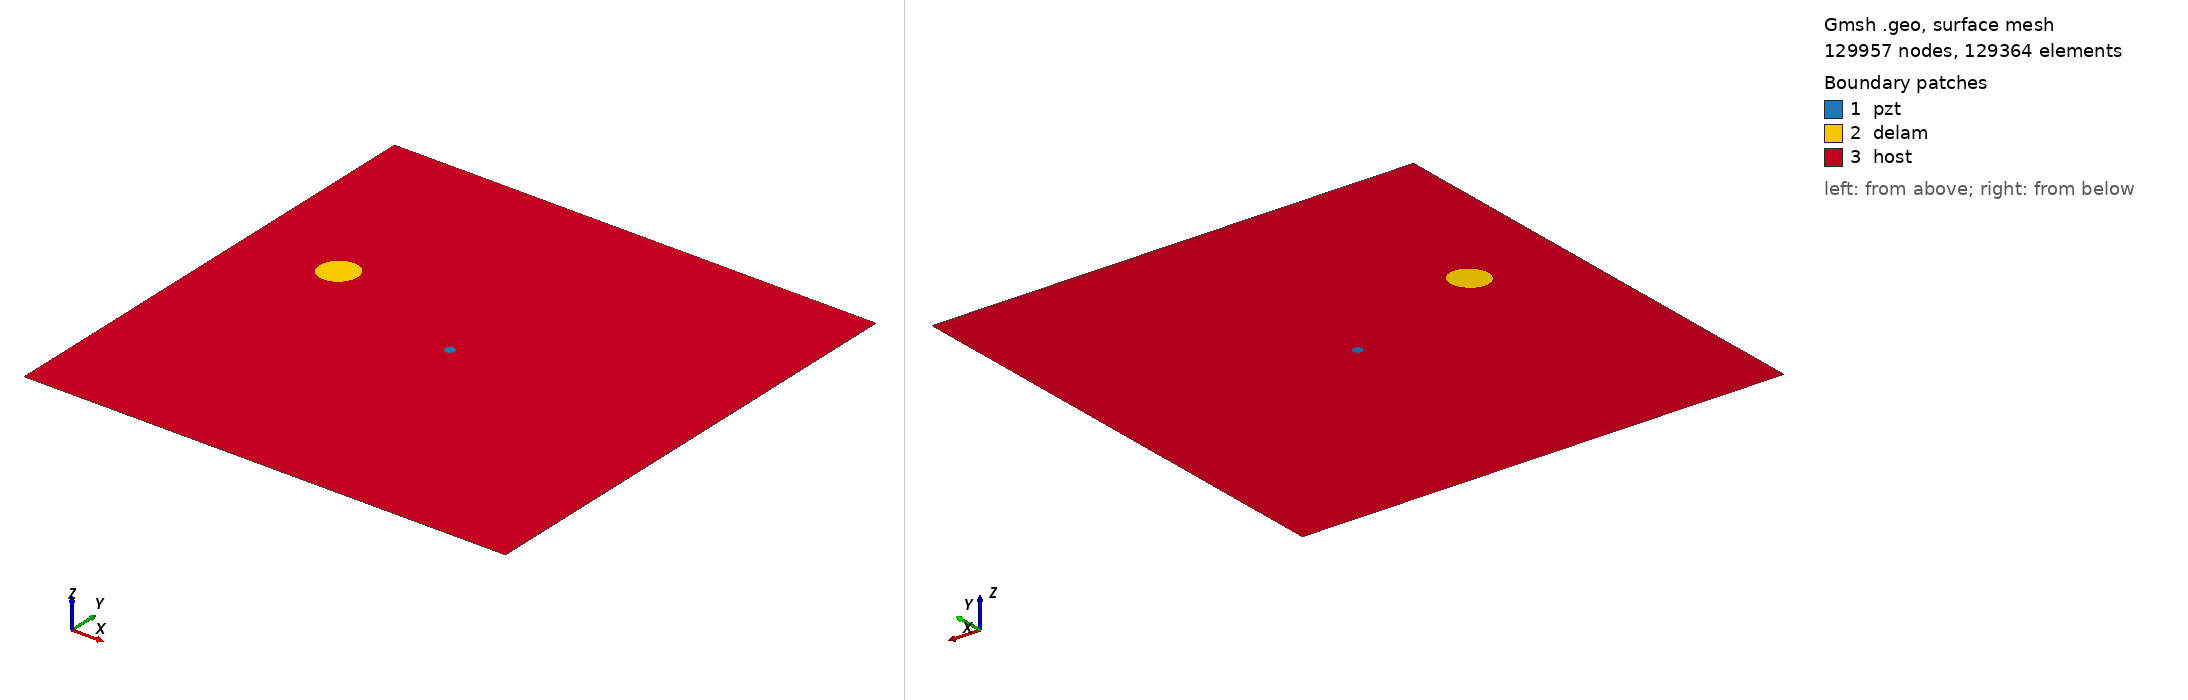

Gmsh geometry script, surface-meshed: 129957 nodes, 129364 surface elements. Boundary patches (legend numbers): 1 pzt, 2 delam, 3 host. Left view from above one corner, right view from below the opposite corner. Legend entries are the model's physical surfaces. The drawing asked Gmsh for element sizes between 1% and 20% of the model's largest extent; the script's own settings can give other sizes.

=== m2_rand_single_delam_426.geo (drawn) ===
SetFactory("OpenCASCADE");
L=0.500000; 
W=0.500000; 
a=0.019454; 
b=0.017890; 
x=0.095165; 
y=0.300904; 
alpha=0.267748 *Pi; 
r=0.005000; 
xpzt=0.250000; 
ypzt=0.250000; 
//+
Point(1) = {0, 0, 0, 1.0};
//+
Point(2) = {L, 0, 0, 1.0};
//+
Point(3) = {L, W, 0, 1.0};
//+
Point(4) = {0, W, 0, 1.0};
//+
Line(1) = {1, 2};
//+
Line(2) = {2, 3};
//+
Line(3) = {3, 4};
//+
Line(4) = {4, 1};
//+
Circle(5) = {xpzt, ypzt, -0, r, 0, 2*Pi};
//+
Ellipse(6) = {x, y, -0, a, b, 0, 2*Pi};
//+
Rotate {{0, 0, 1}, {x, y, 0}, alpha} {
  Curve{6}; 
}
//+
Curve Loop(1) = {4, 1, 2, 3};
//+
Curve Loop(2) = {6};
//+
Curve Loop(3) = {5};
//+
Curve Loop(4) = {6};
//+
Curve Loop(5) = {5};
//+
Plane Surface(1) = {5};
//+
Plane Surface(2) = {4};
//+
Plane Surface(3) = {1, 2, 3};
//+
Point(9) = {xpzt, ypzt, 0, 1.0};
//+
Point{9} In Surface {1};// mesh node at centre of pzt
//+
Physical Surface("pzt") = {1};
//+
Physical Surface("delam") = {2};
//+
Physical Surface("host") = {3};

Mesh.Algorithm = 6; // Frontal
Mesh.CharacteristicLengthFactor = 0.034000;
Mesh.CharacteristicLengthMin = 0.001000;
Mesh.CharacteristicLengthMax = 0.200000;
Mesh.RecombineAll = 1; // Apply recombination algorithm
Mesh.SubdivisionAlgorithm = 1; // 1: all quadrangles
Mesh.Smoothing = 1;
